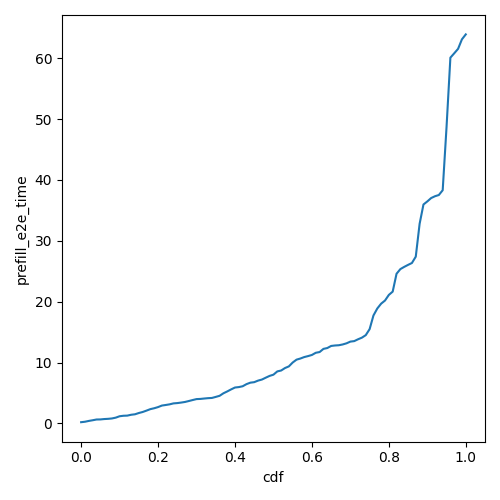

The file beside this chart, header and first rows:
cdf, prefill_e2e_time
0.0, 0.2034
0.01, 0.2776
0.02, 0.4126
0.03, 0.5222
0.04, 0.6451
0.05, 0.656
0.06, 0.7188
0.07, 0.7548
0.08, 0.8154
0.09, 0.951
0.1, 1.179
0.11, 1.26
0.12, 1.283
0.13, 1.424
0.14, 1.501
0.15, 1.711
0.16, 1.879
0.17, 2.107
0.18, 2.348
0.19, 2.495
0.2, 2.685
0.21, 2.936
0.22, 3.03
0.23, 3.135
0.24, 3.291
0.25, 3.342
0.26, 3.426
0.27, 3.527
0.28, 3.681
0.29, 3.844
0.3, 3.997
0.31, 4.025
0.32, 4.091
0.33, 4.15
0.34, 4.185
0.35, 4.357
0.36, 4.539
0.37, 4.954
0.38, 5.259
0.39, 5.593
0.4, 5.899
0.41, 5.97
0.42, 6.106
0.43, 6.458
0.44, 6.695
0.45, 6.778
0.46, 7.034
0.47, 7.208
0.48, 7.514
0.49, 7.808
0.5, 8.01
0.51, 8.545
0.52, 8.692
0.53, 9.097
0.54, 9.366
0.55, 10
0.56, 10.48
0.57, 10.66
0.58, 10.9
0.59, 11.06
... 41 more rows
